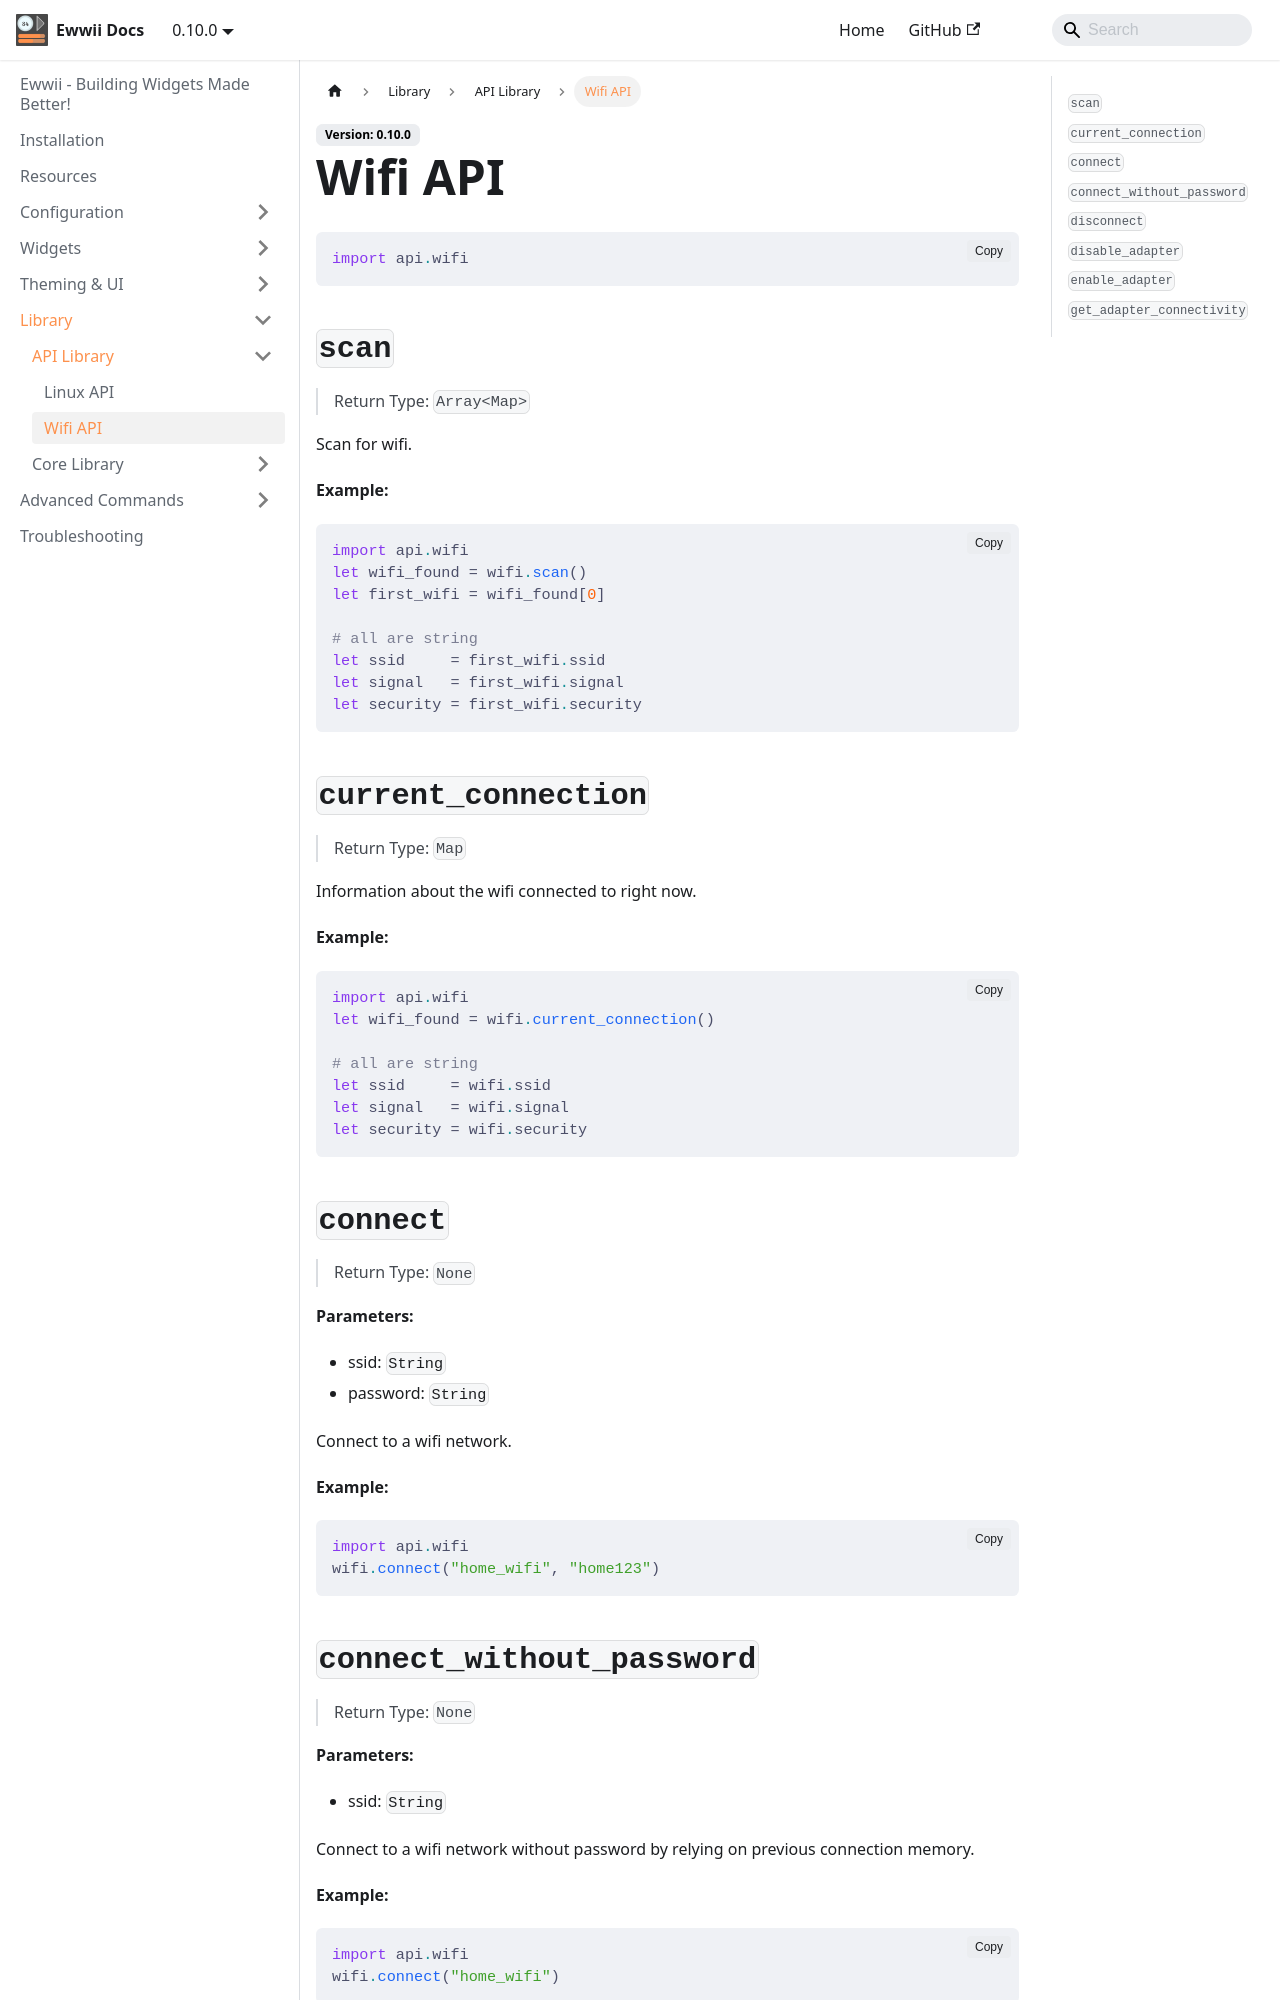

repository: Ewwii-sh/docs · page: library/api_lib/wifi_api/index.html · generator: docusaurus

# Wifi API


```nbcl
import api.wifi
```


## `scan`

> Return Type: `Array<Map>`

Scan for wifi.

**Example:**

```nbcl
import api.wifi
let wifi_found = wifi.scan()
let first_wifi = wifi_found[0]

# all are string
let ssid     = first_wifi.ssid
let signal   = first_wifi.signal
let security = first_wifi.security
```

## `current_connection`

> Return Type: `Map`

Information about the wifi connected to right now.

**Example:**

```nbcl
import api.wifi
let wifi_found = wifi.current_connection()

# all are string
let ssid     = wifi.ssid
let signal   = wifi.signal
let security = wifi.security
```

## `connect`

> Return Type: `None`

**Parameters:**

- ssid: `String`
- password: `String`

Connect to a wifi network.

**Example:**

```nbcl
import api.wifi
wifi.connect("home_wifi", "home123")
```
